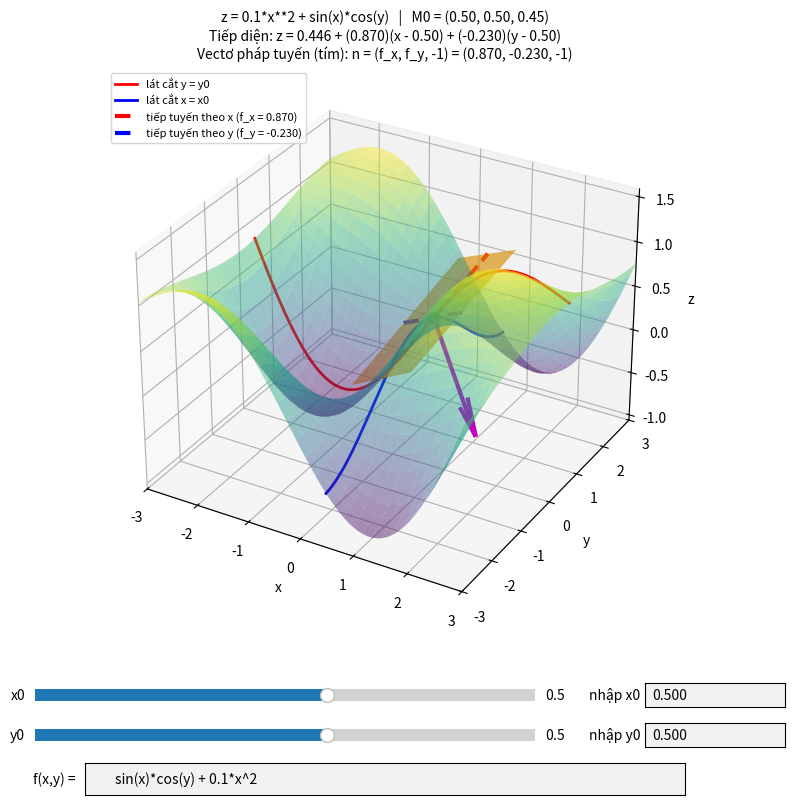

Generate this figure with matplotlib:
"""
APP 1: Mặt cong, đạo hàm riêng, tiếp tuyến và mặt phẳng tiếp diện
Cài đặt:  pip install numpy sympy matplotlib
Chạy:     python app1_dao_ham_rieng_hinh_hoc.py

- Ô nhập hàm f(x,y): gõ kiểu x^2 + y^2, sin(x)*cos(y), exp(-(x^2+y^2)), ...
- Kéo thanh trượt HOẶC gõ số vào ô "nhập x0", "nhập y0" rồi nhấn Enter để đổi điểm M0(x0, y0, f(x0,y0)).
  (giá trị nhập được kẹp trong [-L, L], mặc định L = 3)
- Đỏ : lát cắt y = y0 và tiếp tuyến có hệ số góc f_x  (đạo hàm riêng theo x)
- Xanh: lát cắt x = x0 và tiếp tuyến có hệ số góc f_y  (đạo hàm riêng theo y)
- Cam : mặt phẳng tiếp diện  z = f0 + f_x(x-x0) + f_y(y-y0)
- Tím : vectơ pháp tuyến n = (f_x, f_y, -1)
"""
import numpy as np
import sympy as sp
import matplotlib.pyplot as plt
from matplotlib.widgets import Slider, TextBox
from sympy.parsing.sympy_parser import (parse_expr, standard_transformations,
                                        implicit_multiplication_application, convert_xor)

x, y = sp.symbols("x y")
TR = standard_transformations + (implicit_multiplication_application, convert_xor)
L = 3.0          # miền vẽ: [-L, L] x [-L, L]
H = 1.0          # nửa kích thước mảnh mặt phẳng tiếp diện / đoạn tiếp tuyến

state = {}


def set_function(text):
    expr = parse_expr(text, local_dict={"x": x, "y": y}, transformations=TR)
    state["expr"] = expr
    state["f"] = sp.lambdify((x, y), expr, "numpy")
    state["fx"] = sp.lambdify((x, y), sp.diff(expr, x), "numpy")
    state["fy"] = sp.lambdify((x, y), sp.diff(expr, y), "numpy")
    state["fx_s"] = sp.diff(expr, x)
    state["fy_s"] = sp.diff(expr, y)


def F(fn, X, Y):
    """Gọi hàm lambdify và ép về mảng cùng kích thước (phòng hàm hằng)."""
    X, Y = np.broadcast_arrays(np.asarray(X, float), np.asarray(Y, float))
    return np.asarray(fn(X, Y), float) * np.ones_like(X)


def draw(_=None):
    ax = state["ax"]
    elev, azim = ax.elev, ax.azim
    ax.clear()
    x0, y0 = state["sx"].val, state["sy"].val

    g = np.linspace(-L, L, 70)
    X, Y = np.meshgrid(g, g)
    Z = F(state["f"], X, Y)
    Z = np.where(np.isfinite(Z), Z, np.nan)
    lo, hi = np.nanpercentile(Z, [1, 99])
    pad = 0.15 * (hi - lo + 1e-9)
    Zc = np.clip(Z, lo - pad, hi + pad)

    ax.plot_surface(X, Y, Zc, cmap="viridis", alpha=0.45, linewidth=0, antialiased=True)

    z0 = float(F(state["f"], x0, y0))
    a = float(F(state["fx"], x0, y0))   # f_x(x0,y0)
    b = float(F(state["fy"], x0, y0))   # f_y(x0,y0)

    # mặt phẳng tiếp diện
    gx = np.linspace(x0 - H, x0 + H, 8)
    gy = np.linspace(y0 - H, y0 + H, 8)
    XP, YP = np.meshgrid(gx, gy)
    ZP = z0 + a * (XP - x0) + b * (YP - y0)
    ax.plot_surface(XP, YP, ZP, color="orange", alpha=0.65, linewidth=0)

    # lát cắt
    t = np.linspace(-L, L, 200)
    ax.plot(t, np.full_like(t, y0), np.clip(F(state["f"], t, np.full_like(t, y0)), lo - pad, hi + pad),
            "r-", lw=2, label="lát cắt y = y0")
    ax.plot(np.full_like(t, x0), t, np.clip(F(state["f"], np.full_like(t, x0), t), lo - pad, hi + pad),
            "b-", lw=2, label="lát cắt x = x0")

    # tiếp tuyến
    s = np.array([-H, H])
    ax.plot(x0 + s, [y0, y0], z0 + a * s, "r--", lw=3, label=f"tiếp tuyến theo x (f_x = {a:.3f})")
    ax.plot([x0, x0], y0 + s, z0 + b * s, "b--", lw=3, label=f"tiếp tuyến theo y (f_y = {b:.3f})")

    ax.scatter([x0], [y0], [z0], color="k", s=60, zorder=10)

    # vectơ pháp tuyến n = (f_x, f_y, -1) của mặt z = f(x,y) tại M0 (vẽ chuẩn hoá cho dễ nhìn)
    ax.quiver(x0, y0, z0, a, b, -1.0, length=1.5, normalize=True, color="m", linewidth=3)

    ax.set_xlim(-L, L); ax.set_ylim(-L, L); ax.set_zlim(lo - pad, hi + pad)
    ax.set_xlabel("x"); ax.set_ylabel("y"); ax.set_zlabel("z")
    ax.view_init(elev=elev, azim=azim)
    ax.legend(loc="upper left", fontsize=8)
    ax.set_title(
        f"z = {sp.sstr(state['expr'])}   |   M0 = ({x0:.2f}, {y0:.2f}, {z0:.2f})\n"
        f"Tiếp diện: z = {z0:.3f} + ({a:.3f})(x - {x0:.2f}) + ({b:.3f})(y - {y0:.2f})\n"
        f"Vectơ pháp tuyến (tím): n = (f_x, f_y, -1) = ({a:.3f}, {b:.3f}, -1)",
        fontsize=10)
    state["fig"].canvas.draw_idle()


def on_num(which):
    """Nhập số vào ô x0 hoặc y0 -> cập nhật thanh trượt (kẹp trong [-L, L])."""
    def handler(text):
        if state.get("lock"):
            return
        try:
            v = float(text.replace(",", "."))
        except ValueError:
            print("Hãy nhập một số, ví dụ 1.5")
            return
        v = max(-L, min(L, v))
        state["lock"] = True
        try:
            state[which].set_val(v)          # gọi draw() qua thanh trượt
        finally:
            state["lock"] = False
        sync_boxes()
    return handler


def sync_boxes():
    """Đồng bộ ô nhập với giá trị thanh trượt."""
    state["lock"] = True
    try:
        state["tx"].set_val(f"{state['sx'].val:.3f}")
        state["ty"].set_val(f"{state['sy'].val:.3f}")
    finally:
        state["lock"] = False


def on_slider(_=None):
    if not state.get("lock"):
        sync_boxes()
    draw()


def on_text(text):
    try:
        set_function(text)
        draw()
    except Exception as e:
        print("Hàm không hợp lệ:", e)


def main():
    set_function("sin(x)*cos(y) + 0.1*x^2")
    fig = plt.figure(figsize=(10, 8))
    ax = fig.add_axes([0.05, 0.22, 0.9, 0.70], projection="3d")
    state.update(fig=fig, ax=ax)
    state["sx"] = Slider(fig.add_axes([0.15, 0.12, 0.5, 0.03]), "x0", -L, L, valinit=0.5)
    state["sy"] = Slider(fig.add_axes([0.15, 0.07, 0.5, 0.03]), "y0", -L, L, valinit=0.5)
    state["tx"] = TextBox(fig.add_axes([0.76, 0.12, 0.14, 0.03]), "nhập x0 ", initial="0.500")
    state["ty"] = TextBox(fig.add_axes([0.76, 0.07, 0.14, 0.03]), "nhập y0 ", initial="0.500")
    tb = TextBox(fig.add_axes([0.2, 0.01, 0.6, 0.04]), "f(x,y) = ", initial="sin(x)*cos(y) + 0.1*x^2")
    state["tb"] = tb
    state["sx"].on_changed(on_slider)
    state["sy"].on_changed(on_slider)
    state["tx"].on_submit(on_num("sx"))
    state["ty"].on_submit(on_num("sy"))
    tb.on_submit(on_text)
    draw()
    plt.show()


if __name__ == "__main__":
    main()
